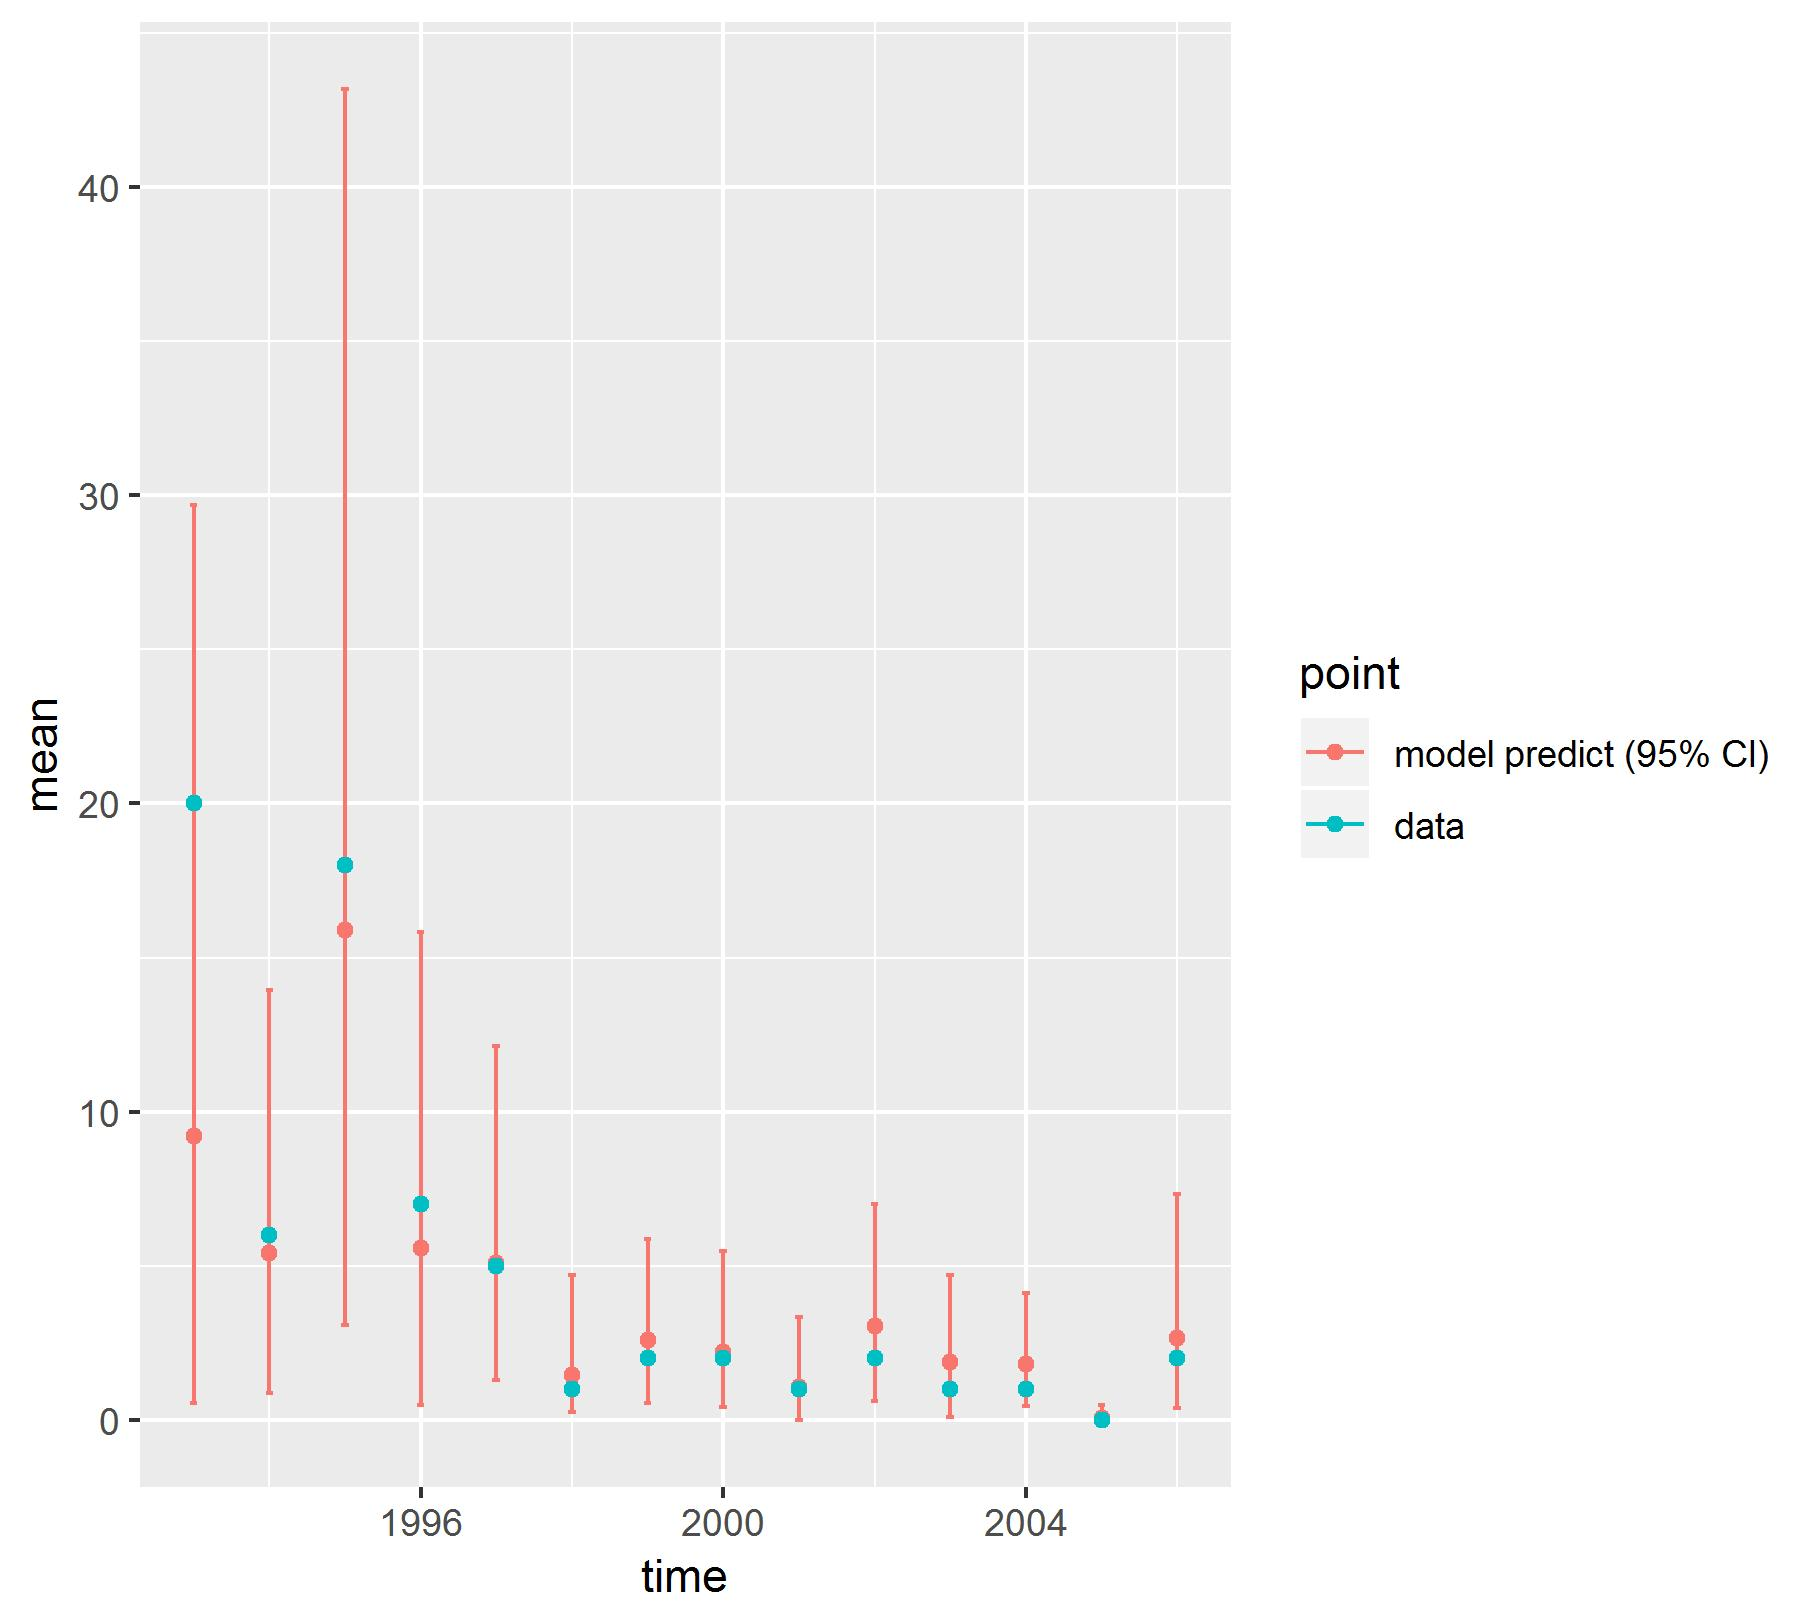

Data behind this chart, as committed beside it:
, point, mean, low, high, time
1, model predict (95% CI), 9.201, 0.5564, 29.69, 1993
2, model predict (95% CI), 5.411, 0.8763, 13.96, 1994
3, model predict (95% CI), 15.9, 3.07, 43.18, 1995
4, model predict (95% CI), 5.571, 0.4897, 15.84, 1996
5, model predict (95% CI), 5.112, 1.286, 12.13, 1997
6, model predict (95% CI), 1.457, 0.2701, 4.7, 1998
7, model predict (95% CI), 2.591, 0.5615, 5.883, 1999
8, model predict (95% CI), 2.207, 0.4265, 5.497, 2000
9, model predict (95% CI), 1.084, 0.01775, 3.357, 2001
10, model predict (95% CI), 3.049, 0.6115, 7.018, 2002
11, model predict (95% CI), 1.9, 0.117, 4.695, 2003
12, model predict (95% CI), 1.81, 0.4535, 4.139, 2004
13, model predict (95% CI), 0.0649, 0.0032, 0.4934, 2005
14, model predict (95% CI), 2.663, 0.3881, 7.331, 2006
X1993, data, 20, 20, 20, 1993
X1994, data, 6, 6, 6, 1994
X1995, data, 18, 18, 18, 1995
X1996, data, 7, 7, 7, 1996
X1997, data, 5, 5, 5, 1997
X1998, data, 1, 1, 1, 1998
X1999, data, 2, 2, 2, 1999
X2000, data, 2, 2, 2, 2000
X2001, data, 1, 1, 1, 2001
X2002, data, 2, 2, 2, 2002
X2003, data, 1, 1, 1, 2003
X2004, data, 1, 1, 1, 2004
X2005, data, 0, 0, 0, 2005
X2006, data, 2, 2, 2, 2006
